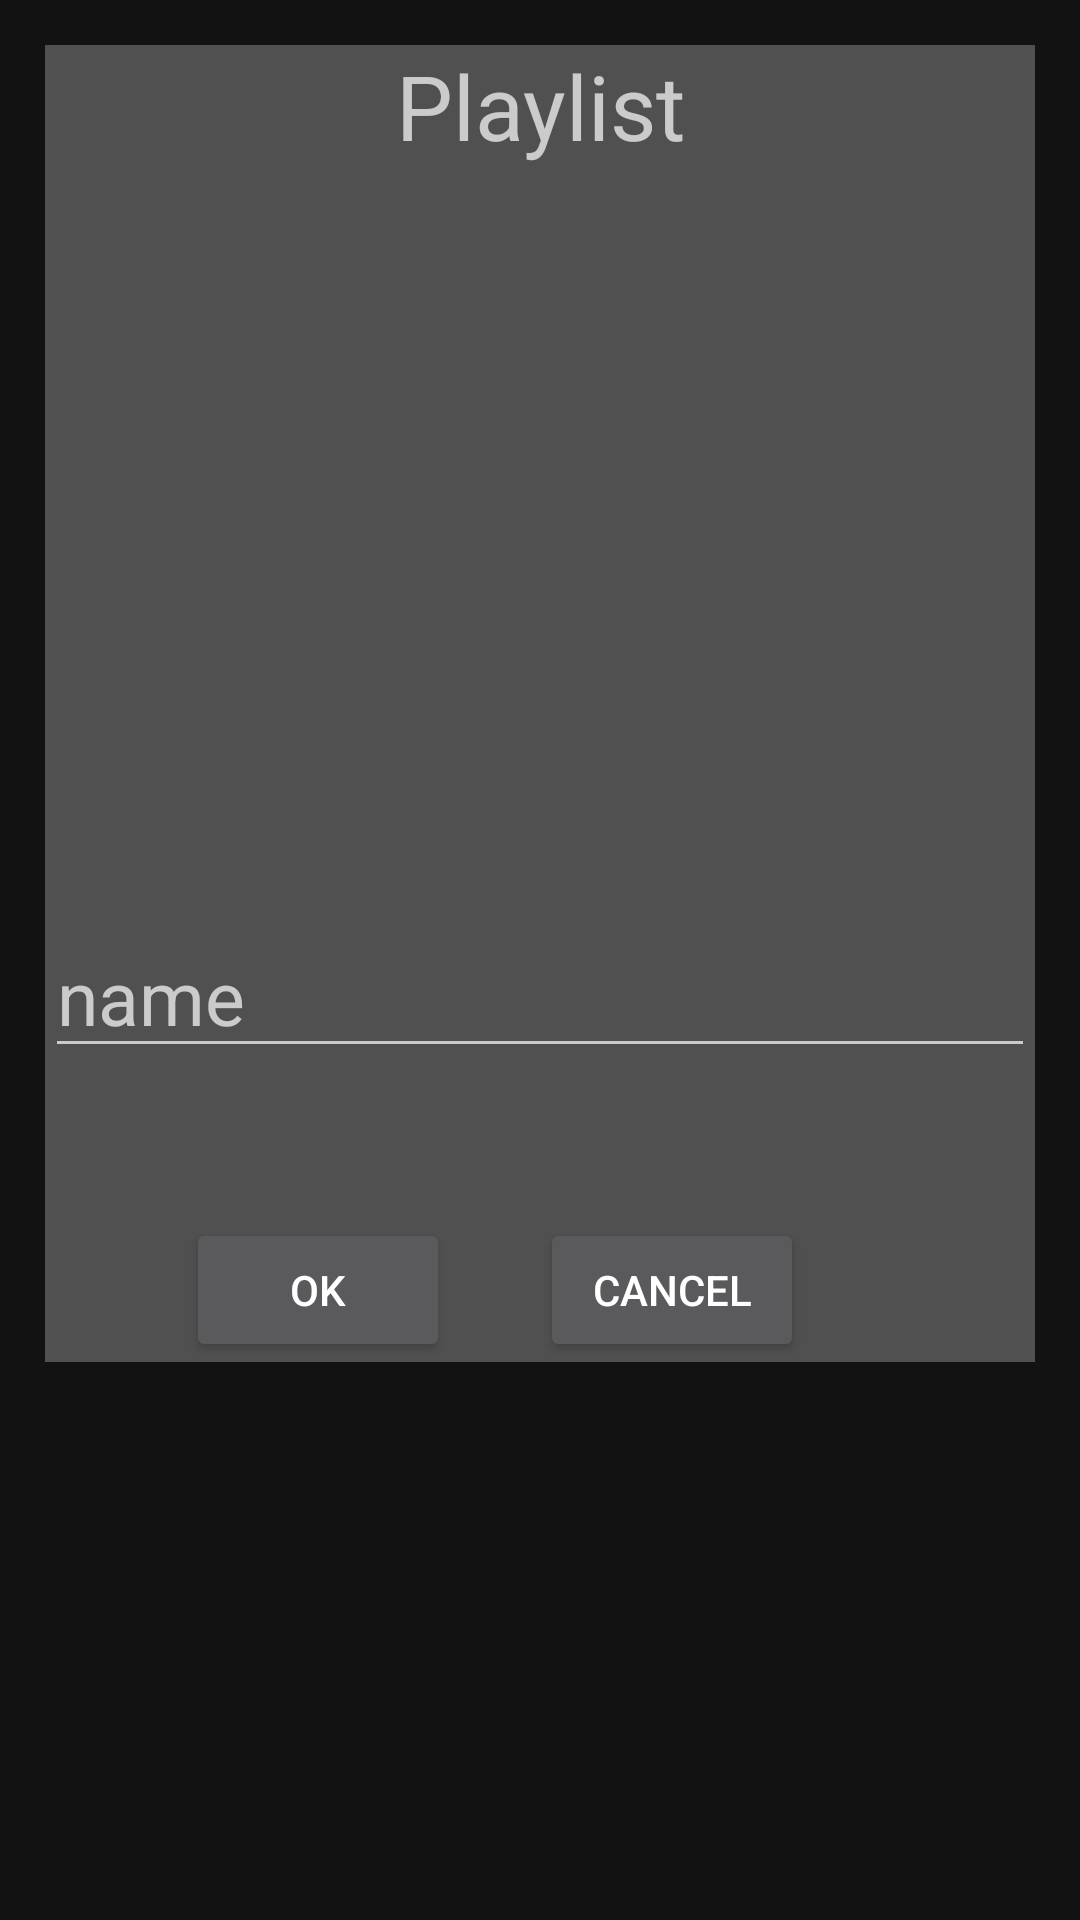

Layout XML and referenced resources for this Android screen:
<!-- AndroidManifest.xml: application theme Theme.MediaPlayer -->
<!-- res/layout/activity_save_as.xml -->
<?xml version="1.0" encoding="utf-8"?>
<LinearLayout xmlns:android="http://schemas.android.com/apk/res/android"
    xmlns:app="http://schemas.android.com/apk/res-auto"
    xmlns:tools="http://schemas.android.com/tools"
    android:layout_width="match_parent"
    android:orientation="vertical"
    android:padding="15dp"
    android:layout_height="match_parent"
    tools:context=".SaveAsActivity">
    <LinearLayout
        android:layout_width="match_parent"
        android:layout_height="wrap_content"
        android:background="#505050"
        android:orientation="vertical">

        <TextView
            android:layout_width="match_parent"
            android:layout_height="wrap_content"
            android:layout_marginBottom="30sp"
            android:text="Playlist"
            android:textAlignment="center"
            android:textSize="30sp" />

        <androidx.recyclerview.widget.RecyclerView
            android:id="@+id/saveAsRecyclerView"
            android:layout_width="match_parent"
            android:layout_height="200dp"
            android:layout_marginBottom="20dp"
            android:padding="10dp" >



        </androidx.recyclerview.widget.RecyclerView>
        <EditText
        android:id="@+id/saveAsName"
        android:layout_width="match_parent"
        android:layout_height="wrap_content"
        android:layout_marginBottom="50dp"
        android:hint="name"
        android:inputType="textPersonName"
        android:textSize="25sp" />
        <LinearLayout
            android:layout_width="match_parent"
            android:layout_height="wrap_content"
            android:gravity="center"
            android:orientation="horizontal">

            <Button
                android:id="@+id/saveAsOkBTN"
                android:layout_width="wrap_content"
                android:layout_height="wrap_content"
                android:layout_marginRight="30dp"
                android:text="OK" />

            <Button
                android:id="@+id/saveAaDelBTN"
                android:layout_width="wrap_content"
                android:layout_height="wrap_content"
                android:layout_marginRight="30dp"
                android:layout_weight="1"
                android:text="Delete"
                android:visibility="gone" />

            <Button
                android:id="@+id/saveAsCancelBTN"
                android:layout_width="wrap_content"
                android:layout_height="wrap_content"
                android:layout_marginRight="30dp"
                android:text="Cancel" />
        </LinearLayout>
    </LinearLayout>

</LinearLayout>
<!-- resources referenced by this layout -->
<resources>
  <style name="Theme.MediaPlayer" parent="Theme.MaterialComponents.NoActionBar">
          
          <item name="colorPrimary">@color/purple_500</item>
          <item name="colorPrimaryVariant">@color/purple_700</item>
          <item name="colorOnPrimary">@color/white</item>
          
          <item name="colorSecondary">@color/teal_200</item>
          <item name="colorSecondaryVariant">@color/teal_700</item>
          <item name="colorOnSecondary">@color/black</item>
          
          <item name="android:statusBarColor" tools:targetApi="l">?attr/colorPrimaryVariant</item>
          
      </style>
  <color name="purple_500">#FF6200EE</color>
  <color name="purple_700">#FF3700B3</color>
  <color name="white">#FFFFFFFF</color>
  <color name="teal_200">#FF03DAC5</color>
  <color name="teal_700">#FF018786</color>
  <color name="black">#FF000000</color>
</resources>
